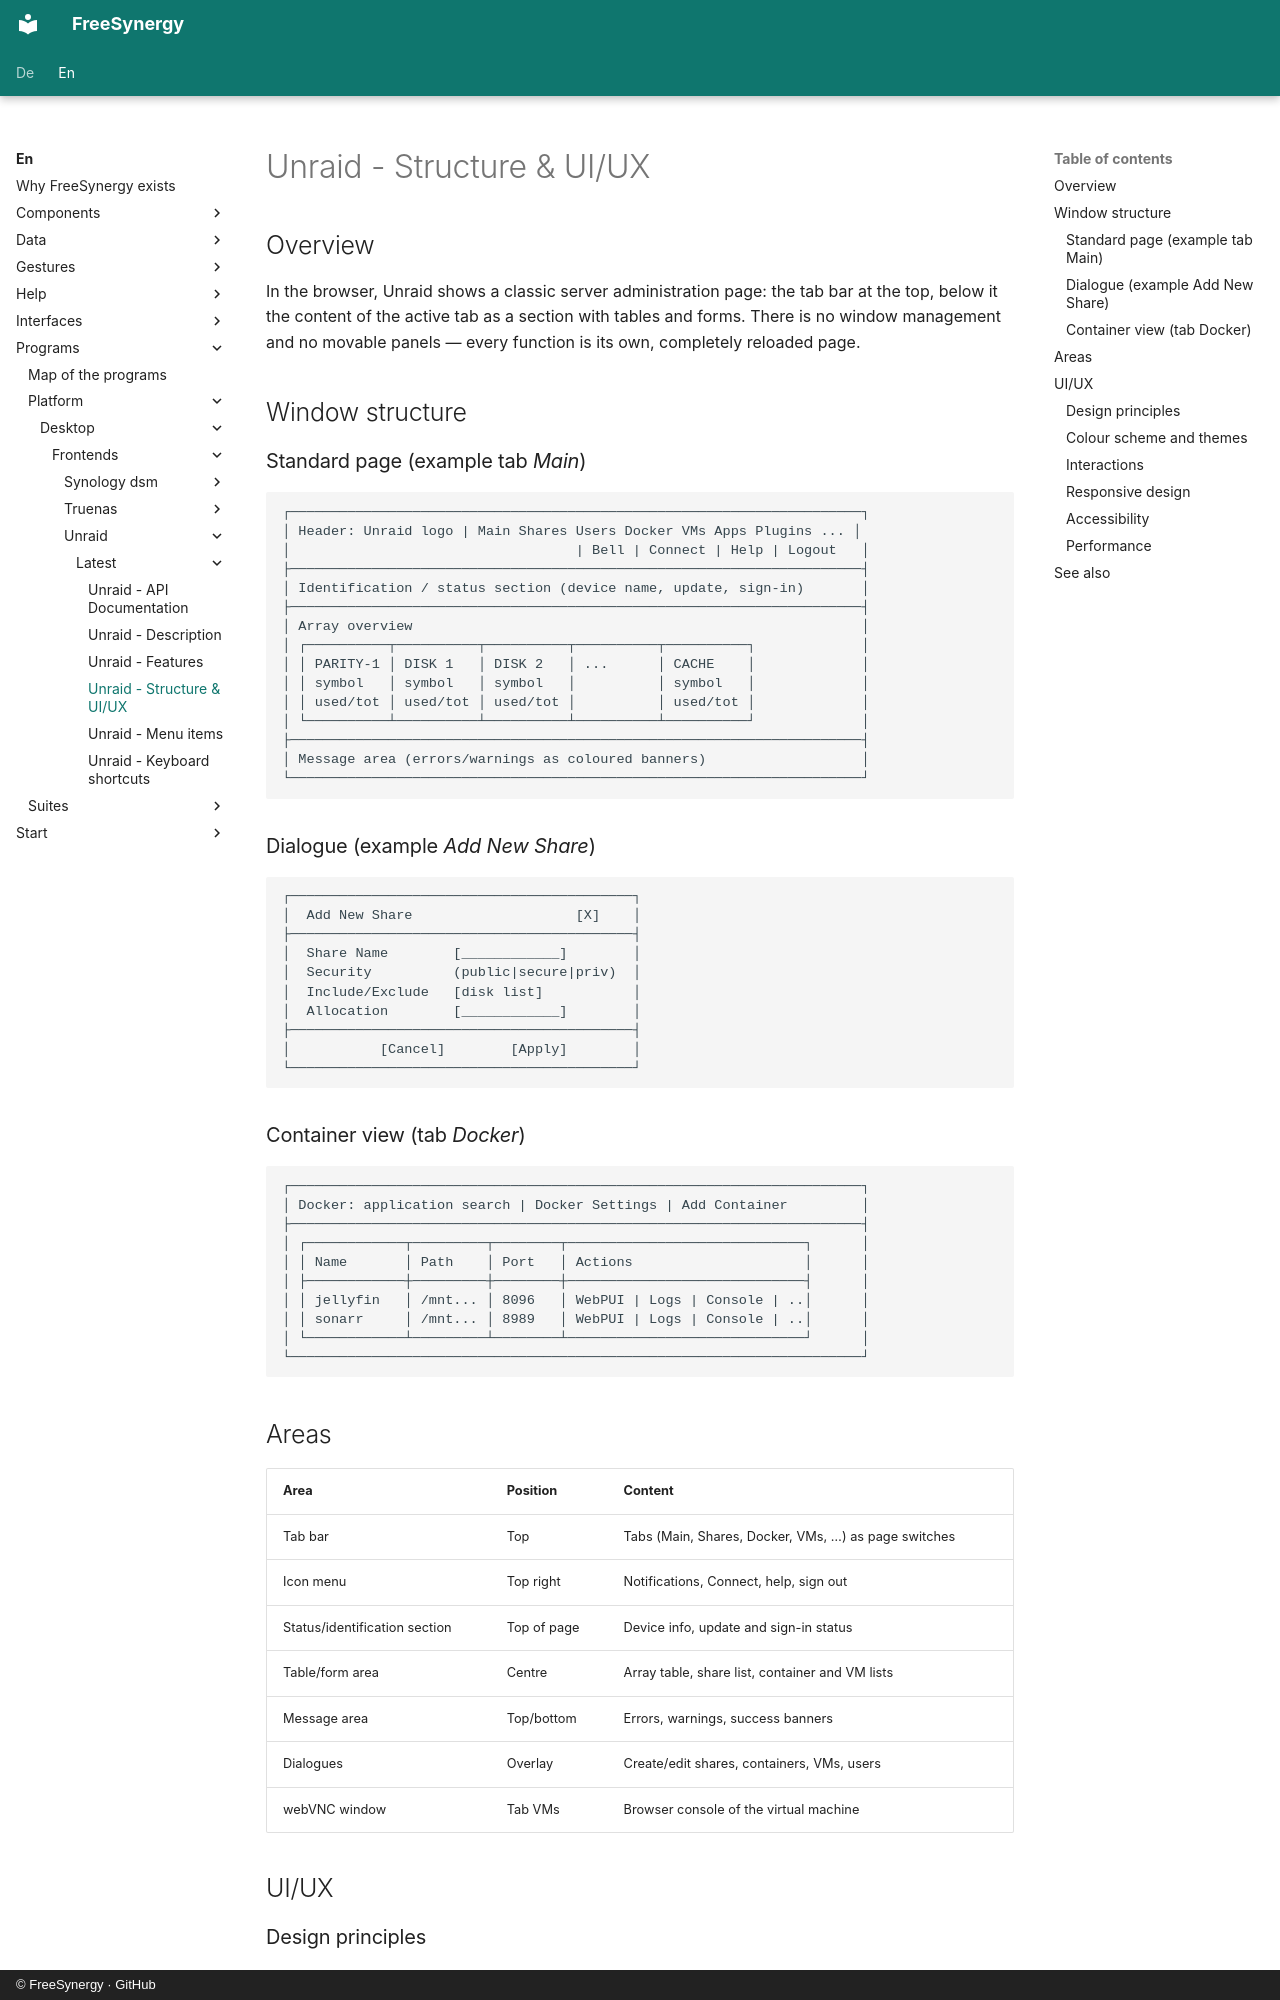

repository: FreeSynergy/fs-documentation · page: en/programs/platform/desktop/frontends/unraid/latest/layout/index.html · generator: mkdocs · copyright: © FreeSynergy · GitHub

# Unraid - Structure & UI/UX

## Overview

In the browser, Unraid shows a classic server administration page: the tab bar at the top, below it the content of the active tab as a section with tables and forms. There is no window management and no movable panels — every function is its own, completely reloaded page.

## Window structure

### Standard page (example tab *Main*)

```
┌──────────────────────────────────────────────────────────────────────┐
│ Header: Unraid logo | Main Shares Users Docker VMs Apps Plugins ... │
│                                   | Bell | Connect | Help | Logout   │
├──────────────────────────────────────────────────────────────────────┤
│ Identification / status section (device name, update, sign-in)       │
├──────────────────────────────────────────────────────────────────────┤
│ Array overview                                                       │
│ ┌──────────┬──────────┬──────────┬──────────┬──────────┐             │
│ │ PARITY-1 │ DISK 1   │ DISK 2   │ ...      │ CACHE    │             │
│ │ symbol   │ symbol   │ symbol   │          │ symbol   │             │
│ │ used/tot │ used/tot │ used/tot │          │ used/tot │             │
│ └──────────┴──────────┴──────────┴──────────┴──────────┘             │
├──────────────────────────────────────────────────────────────────────┤
│ Message area (errors/warnings as coloured banners)                   │
└──────────────────────────────────────────────────────────────────────┘
```

### Dialogue (example *Add New Share*)

```
┌──────────────────────────────────────────┐
│  Add New Share                    [X]    │
├──────────────────────────────────────────┤
│  Share Name        [____________]        │
│  Security          (public|secure|priv)  │
│  Include/Exclude   [disk list]           │
│  Allocation        [____________]        │
├──────────────────────────────────────────┤
│           [Cancel]        [Apply]        │
└──────────────────────────────────────────┘
```

### Container view (tab *Docker*)

```
┌──────────────────────────────────────────────────────────────────────┐
│ Docker: application search | Docker Settings | Add Container         │
├──────────────────────────────────────────────────────────────────────┤
│ ┌────────────┬─────────┬────────┬─────────────────────────────┐      │
│ │ Name       │ Path    │ Port   │ Actions                     │      │
│ ├────────────┼─────────┼────────┼─────────────────────────────┤      │
│ │ jellyfin   │ /mnt... │ 8096   │ WebPUI | Logs | Console | ..│      │
│ │ sonarr     │ /mnt... │ 8989   │ WebPUI | Logs | Console | ..│      │
│ └────────────┴─────────┴────────┴─────────────────────────────┘      │
└──────────────────────────────────────────────────────────────────────┘
```
